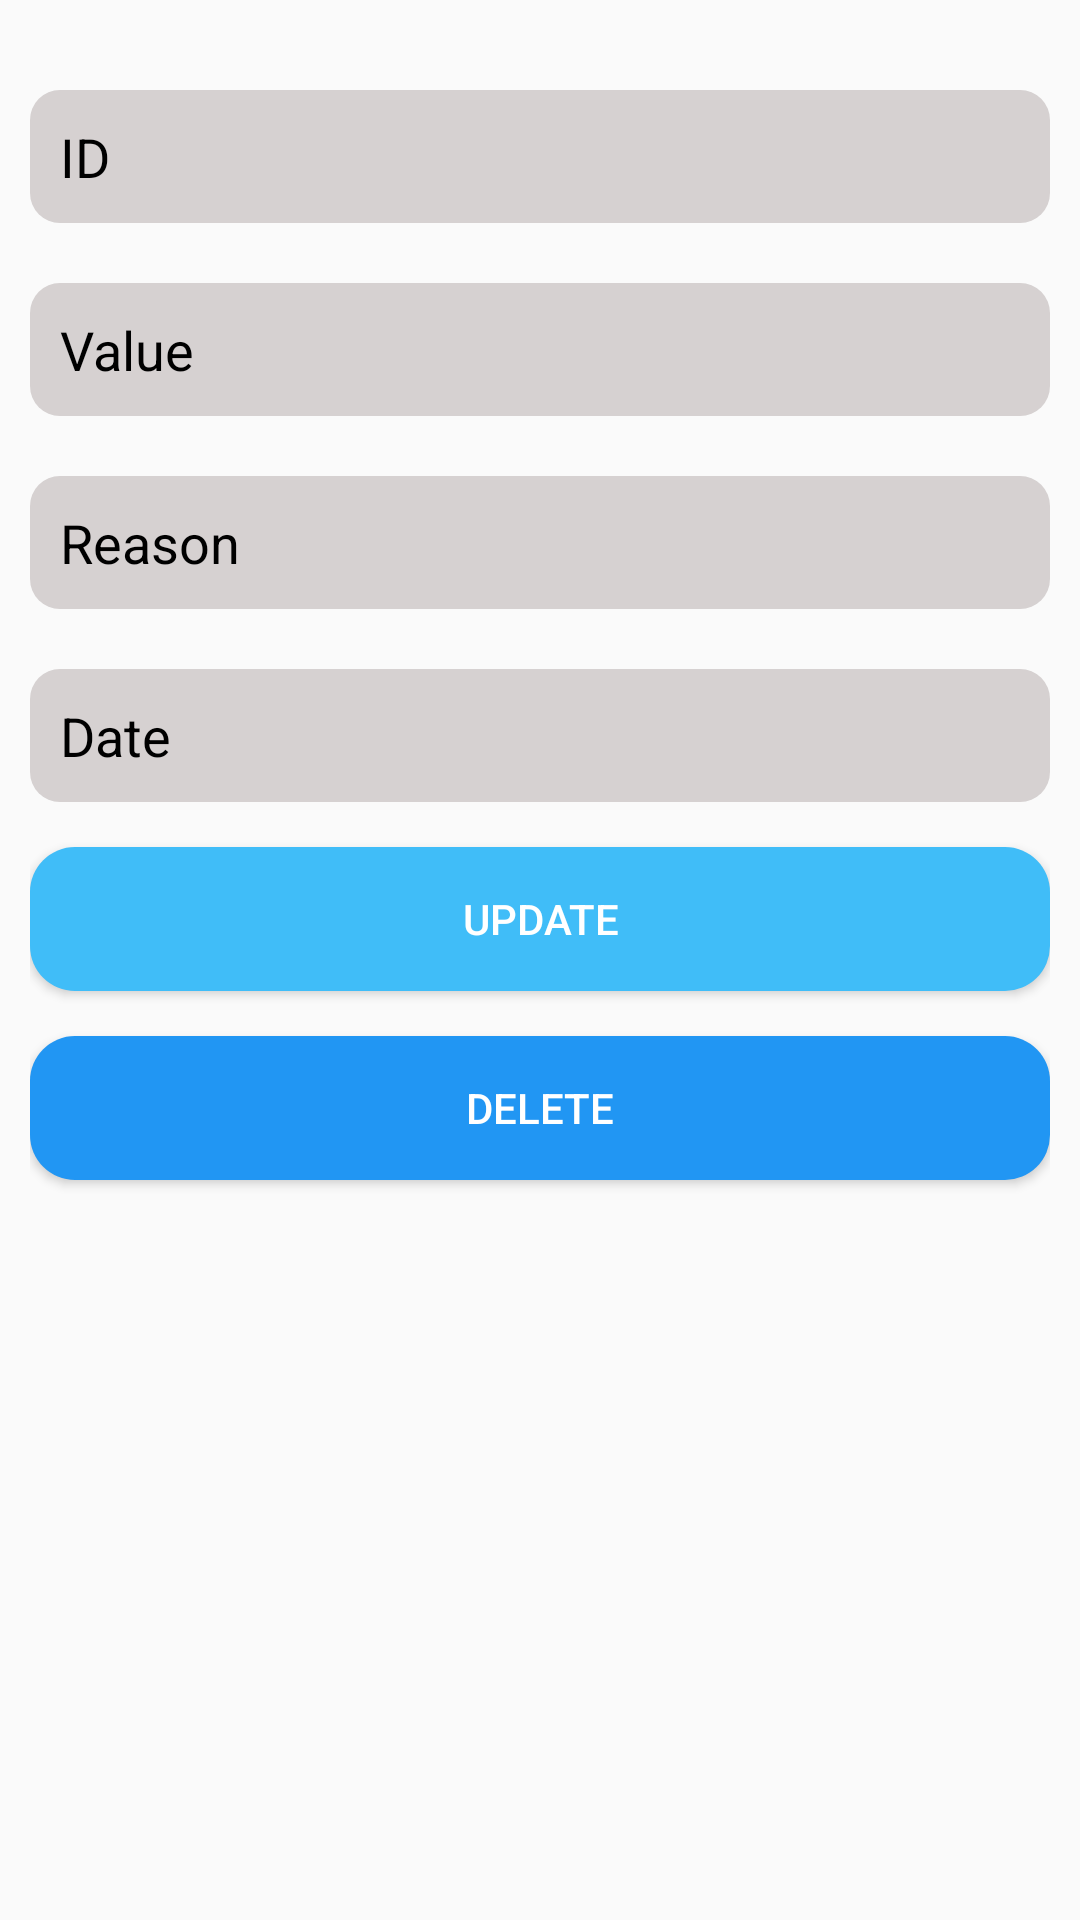

Produce the Android XML layout that renders to this screen, including the resource entries it uses.
<!-- AndroidManifest.xml: application theme Theme.Healthcareapp -->
<!-- res/layout/activity_edit_delete_expenses.xml -->
<?xml version="1.0" encoding="utf-8"?>
<LinearLayout
    xmlns:android="http://schemas.android.com/apk/res/android"
    xmlns:app="http://schemas.android.com/apk/res-auto"
    xmlns:tools="http://schemas.android.com/tools"
    android:layout_width="match_parent"
    android:layout_height="match_parent"
    android:orientation="vertical"
    android:padding="10dp"
    tools:context=".EditDeleteExpenses">

    <EditText
        android:textColor="@color/black"
        android:textColorHint="@color/black"
        android:padding="10dp"
        android:background="@drawable/bg_shape"
        android:id="@+id/txtId"
        android:layout_marginTop="20dp"
        android:layout_width="match_parent"
        android:layout_height="wrap_content"
        android:hint="ID"/>

    <EditText
        android:textColor="@color/black"
        android:textColorHint="@color/black"
        android:padding="10dp"
        android:background="@drawable/bg_shape"
        android:id="@+id/txtValue"
        android:layout_marginTop="20dp"
        android:layout_width="match_parent"
        android:layout_height="wrap_content"
        android:hint="Value"/>

    <EditText
        android:textColor="@color/black"
        android:textColorHint="@color/black"
        android:padding="10dp"
        android:background="@drawable/bg_shape"
        android:id="@+id/txtReason"
        android:layout_marginTop="20dp"
        android:layout_width="match_parent"
        android:layout_height="wrap_content"
        android:hint="Reason"/>

    <EditText
        android:clickable="false"
        android:cursorVisible="false"
        android:focusable="false"
        android:focusableInTouchMode="false"
        android:textColor="@color/black"
        android:textColorHint="@color/black"
        android:padding="10dp"
        android:background="@drawable/bg_shape"
        android:id="@+id/txtDate"
        android:layout_marginTop="20dp"
        android:layout_width="match_parent"
        android:layout_height="wrap_content"
        android:hint="Date"/>

    <Button
        android:layout_marginTop="15dp"
        android:id="@+id/btnSave"
        android:textColor="@color/white"
        android:background="@drawable/list_card_button"
        android:layout_width="match_parent"
        android:layout_height="wrap_content"
        android:text="Update"/>

    <Button
        android:layout_marginTop="15dp"
        android:id="@+id/btnDelete"
        android:textColor="@color/white"
        android:background="@drawable/bg_card_home"
        android:layout_width="match_parent"
        android:layout_height="wrap_content"
        android:text="Delete"/>


</LinearLayout>
<!-- resources referenced by this layout -->
<resources>
  <!-- drawable bg_card_home (drawable) -->
  <?xml version="1.0" encoding="utf-8"?>
  <shape xmlns:android="http://schemas.android.com/apk/res/android"
      android:shape="rectangle">
  
      <corners android:radius="15dp"/>
  
      <solid android:color="#2196F3"/>
  
  </shape>
  <!-- drawable bg_shape (drawable) -->
  <?xml version="1.0" encoding="utf-8"?>
  <shape xmlns:android="http://schemas.android.com/apk/res/android"
      android:shape="rectangle">
  
      <corners android:radius="10dp"/>
      <solid android:color="#D6D1D1"/>
  
  </shape>
  <!-- drawable list_card_button (drawable) -->
  <?xml version="1.0" encoding="utf-8"?>
  <shape xmlns:android="http://schemas.android.com/apk/res/android"
      android:shape="rectangle">
  
      <corners android:radius="15dp"/>
  
      <solid android:color="#40BDF8"/>
  
  </shape>
  <style name="Theme.Healthcareapp" parent="Theme.AppCompat.DayNight.DarkActionBar">
          
          <item name="colorPrimary">#4481CD</item>
          <item name="colorPrimaryVariant">@color/purple_700</item>
          <item name="colorOnPrimary">@color/white</item>
          
          <item name="colorSecondary">@color/teal_200</item>
          <item name="colorSecondaryVariant">@color/teal_700</item>
          <item name="colorOnSecondary">@color/black</item>
          
          <item name="android:statusBarColor" tools:targetApi="l">?attr/colorPrimaryVariant</item>
          
      </style>
  <!-- not gathered from this repository: default colours our renderer supplied (Android Studio template values) -->
  <color name="purple_700">#FF3700B3</color>
  <color name="teal_200">#FF03DAC5</color>
  <color name="teal_700">#FF018786</color>
  <color name="black">#FF000000</color>
  <color name="white">#FFFFFFFF</color>
</resources>
